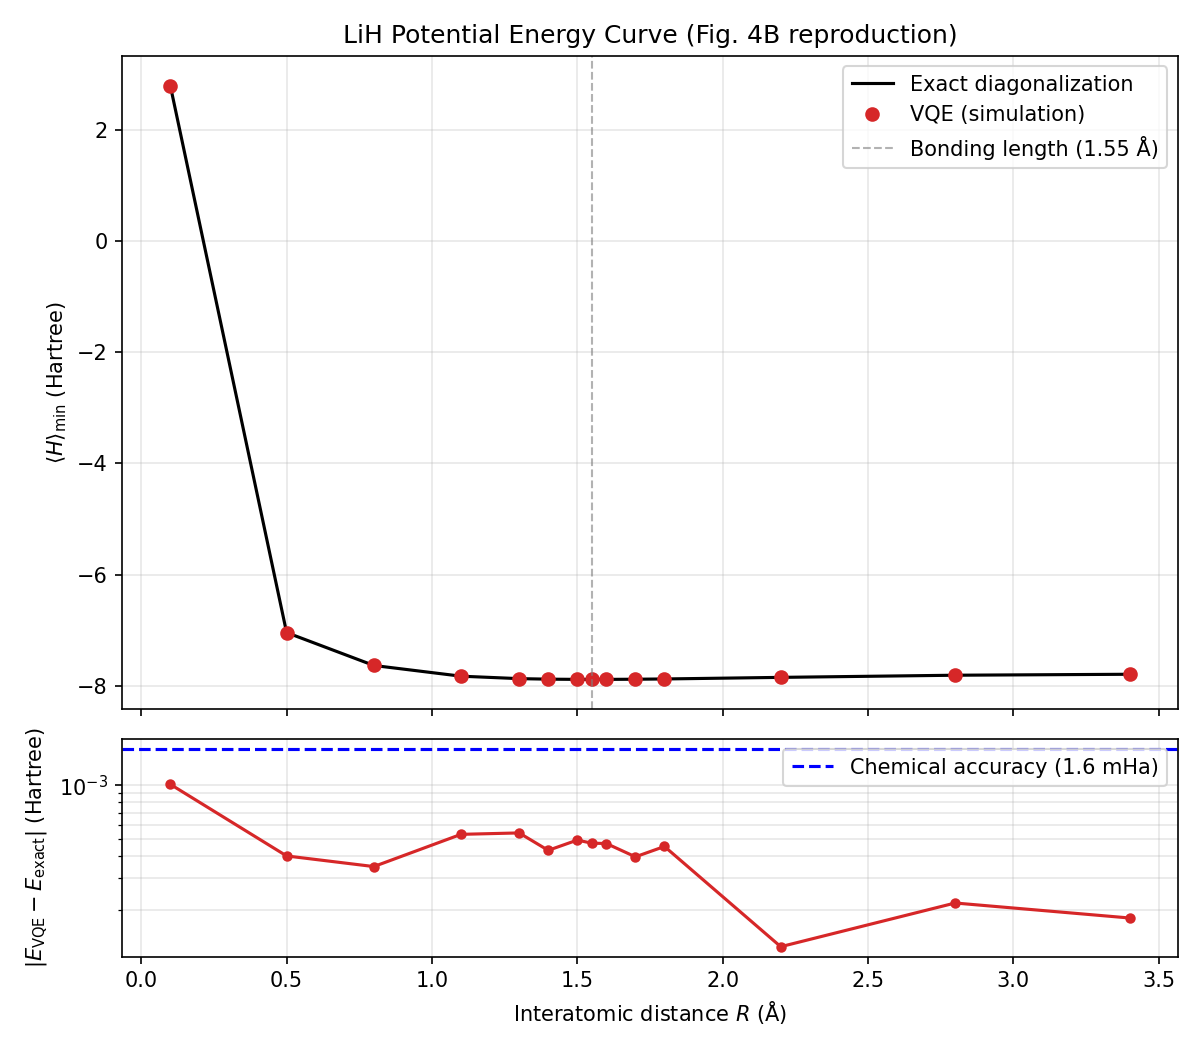

Data behind this chart, as committed beside it:
distance_angstrom, vqe_energy, exact_energy, error, n_iterations
0.1, 2.788, 2.787, 0.001011, 1250
0.5, -7.039, -7.04, 0.0004009, 1994
0.8, -7.631, -7.631, 0.0003495, 2286
1.1, -7.823, -7.824, 0.0005299, 1620
1.3, -7.867, -7.868, 0.0005397, 1826
1.4, -7.877, -7.877, 0.0004309, 2800
1.5, -7.881, -7.881, 0.0004921, 1848
1.55, -7.881, -7.881, 0.0004726, 2856
1.6, -7.881, -7.881, 0.0004708, 1786
1.7, -7.878, -7.878, 0.0003963, 2300
1.8, -7.873, -7.873, 0.000453, 1839
2.2, -7.845, -7.845, 0.0001242, 2005
2.8, -7.806, -7.806, 0.0002183, 2484
3.4, -7.789, -7.789, 0.0001799, 3000
